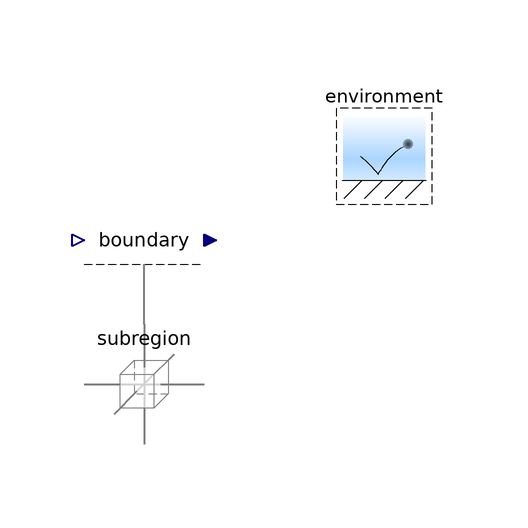

This picture is the connection diagram that the Modelica source below describes through its graphical annotations.

model BoundaryCondition
      "Test the conditions for the boundary of a subregion"
      extends Modelica.Icons.Example;
      extends Modelica.Icons.UnderConstruction;
      ByConnector.BoundaryBus.Single.Sink boundary
        annotation (Placement(transformation(extent={{-10,14},{10,34}})));
      Subregions.Subregion subregion(
        L={1,1,1}*U.cm,
        inclTransX=false,
        inclTransY=true,
        inclTransZ=false,
        inclTransX=false,
        inclTransY=true,
        graphite('inclC+'=true, 'C+'(V_IC=0.5*U.cc)),
        gas(inclH2O=true))
        annotation (Placement(transformation(extent={{-10,-10},{10,10}})));

      inner Conditions.Environment environment
        annotation (Placement(transformation(extent={{30,30},{50,50}})));

    equation
      connect(subregion.yPositive, boundary.boundary) annotation (Line(
          points={{6.10623e-16,10},{-3.36456e-22,16},{6.10623e-16,16},{
              6.10623e-16,20}},
          color={127,127,127},
          thickness=0.5,
          smooth=Smooth.None));

      annotation (experiment(NumberOfIntervals=5000), Commands(file=
              "Resources/Scripts/Dymola/Conditions.Examples.BoundaryCondition.mos"
            "Conditions.Examples.BoundaryCondition.mos"));
    end BoundaryCondition;